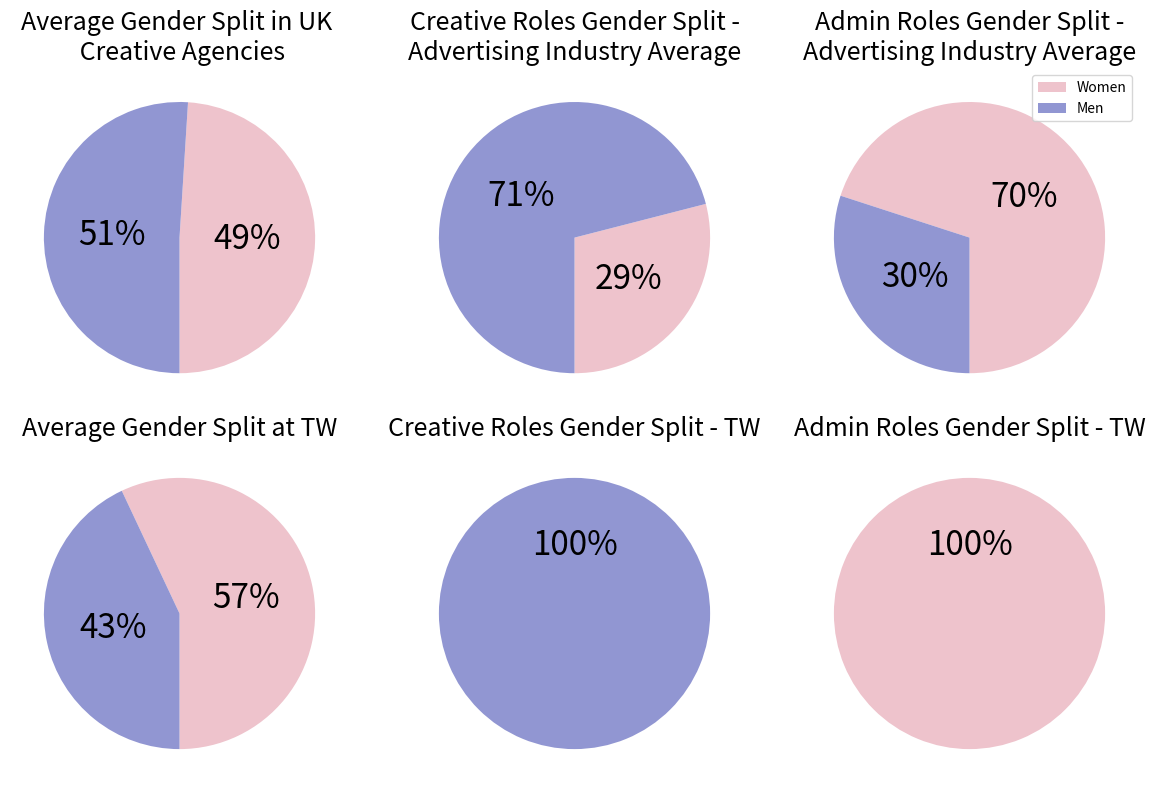

Python code for this plot:
import matplotlib.pyplot as plt
import pandas as pd
import numpy as np

groups = ['Women', 'Men']
data = {
        'Average Gender Split':  {'Advertising Industry Average': [49, 51], 'TW': [57, 43]},
        'Creative Roles Gender Split':        {'Advertising Industry Average': [29, 71], 'TW': [0, 100]},
        'Admin Roles Gender Split':           {'Advertising Industry Average': [70, 30], 'TW': [100, 0]}
        }
# Average Gender Split
df = pd.DataFrame(data)

fig, ax = plt.subplots(nrows=2, ncols=3, figsize=(12, 8))
ax_flat = ax.flatten()
# wedges, texts, autotexts = 0, 0 , 0

for i, row_name in enumerate(df.index):
    for j, col_name in enumerate(df.columns):
        values = df.loc[row_name, col_name]
        wedges, texts, autotexts = ax_flat[i*3+j].pie(values, startangle=-90,
                                                      autopct=lambda pct: '{:1.0f}%'.format(pct) if pct > 0 else '',
                                                      textprops=dict(fontsize=24), colors=['#eec3cc', '#9196d2'],
                                                      pctdistance=0.5)
                                                      #d14c58 #9196d2 #4b6354 #f6bc3b #eec3cc
        ax_flat[i*3+j].set_title(f'{col_name} - {row_name}', fontsize=18)

ax_flat[0].set_title('Average Gender Split in UK \n Creative Agencies', fontsize=18)
ax_flat[1].set_title('Creative Roles Gender Split -\nAdvertising Industry Average', fontsize=18)
ax_flat[2].set_title('Admin Roles Gender Split -\nAdvertising Industry Average', fontsize=18)
ax_flat[3].set_title('Average Gender Split at TW', fontsize=18)

ax_flat[2].legend(['Women', 'Men'])
# fig.legend(wedges, groups)
plt.tight_layout()
plt.show()

# ax.pie(weights_overall_industry_standard, labels=groups, autopct="%1.0f%%")


'''
pie chart parameters:
labels=groups
shadow=True
explode = (0.2, 0)
startangle=-90
ax.axis("equal")
'''
plt.show()
